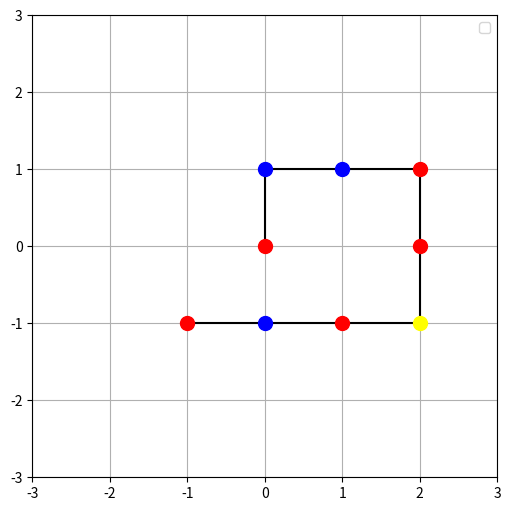

This chart was generated by the following Python code:
# [redacted]
# [redacted]
# [redacted]

import matplotlib.pyplot as plt


def draw_graph(protein):

    colors = {
        "H" : "red",
        "P" : "blue",
        "C" : "yellow",
    }

    L_color = []
    L_label = []

    L_x = []
    L_y = []

    for acid in protein:
        L_color.append(colors[acid[0]])
        L_x.append(acid[1])
        L_y.append(acid[2])

    max_distance = max([max(L_x), max(L_y)]) + 1

    plt.figure("Folded protein", figsize = (6, 6))

    plt.plot(L_x, L_y, '-', color = "black")

    for i, color in enumerate(L_color):
        plt.plot(L_x[i], L_y[i], 'o', color = color, markersize = 10)

    plt.xlim([-max_distance, max_distance])
    plt.ylim([-max_distance, max_distance])

    plt.grid(axis = "both")
    plt.legend(loc = "upper right")

    plt.show()


if __name__ == "__main__":
    test_protein = [["H",0,0], ["P",0,1], ["P",1,1], ["H",2,1], ["H",2,0], ["C",2,-1], ["H",1,-1], ["P",0, -1], ["H",-1,-1]]
    draw_graph(test_protein)
